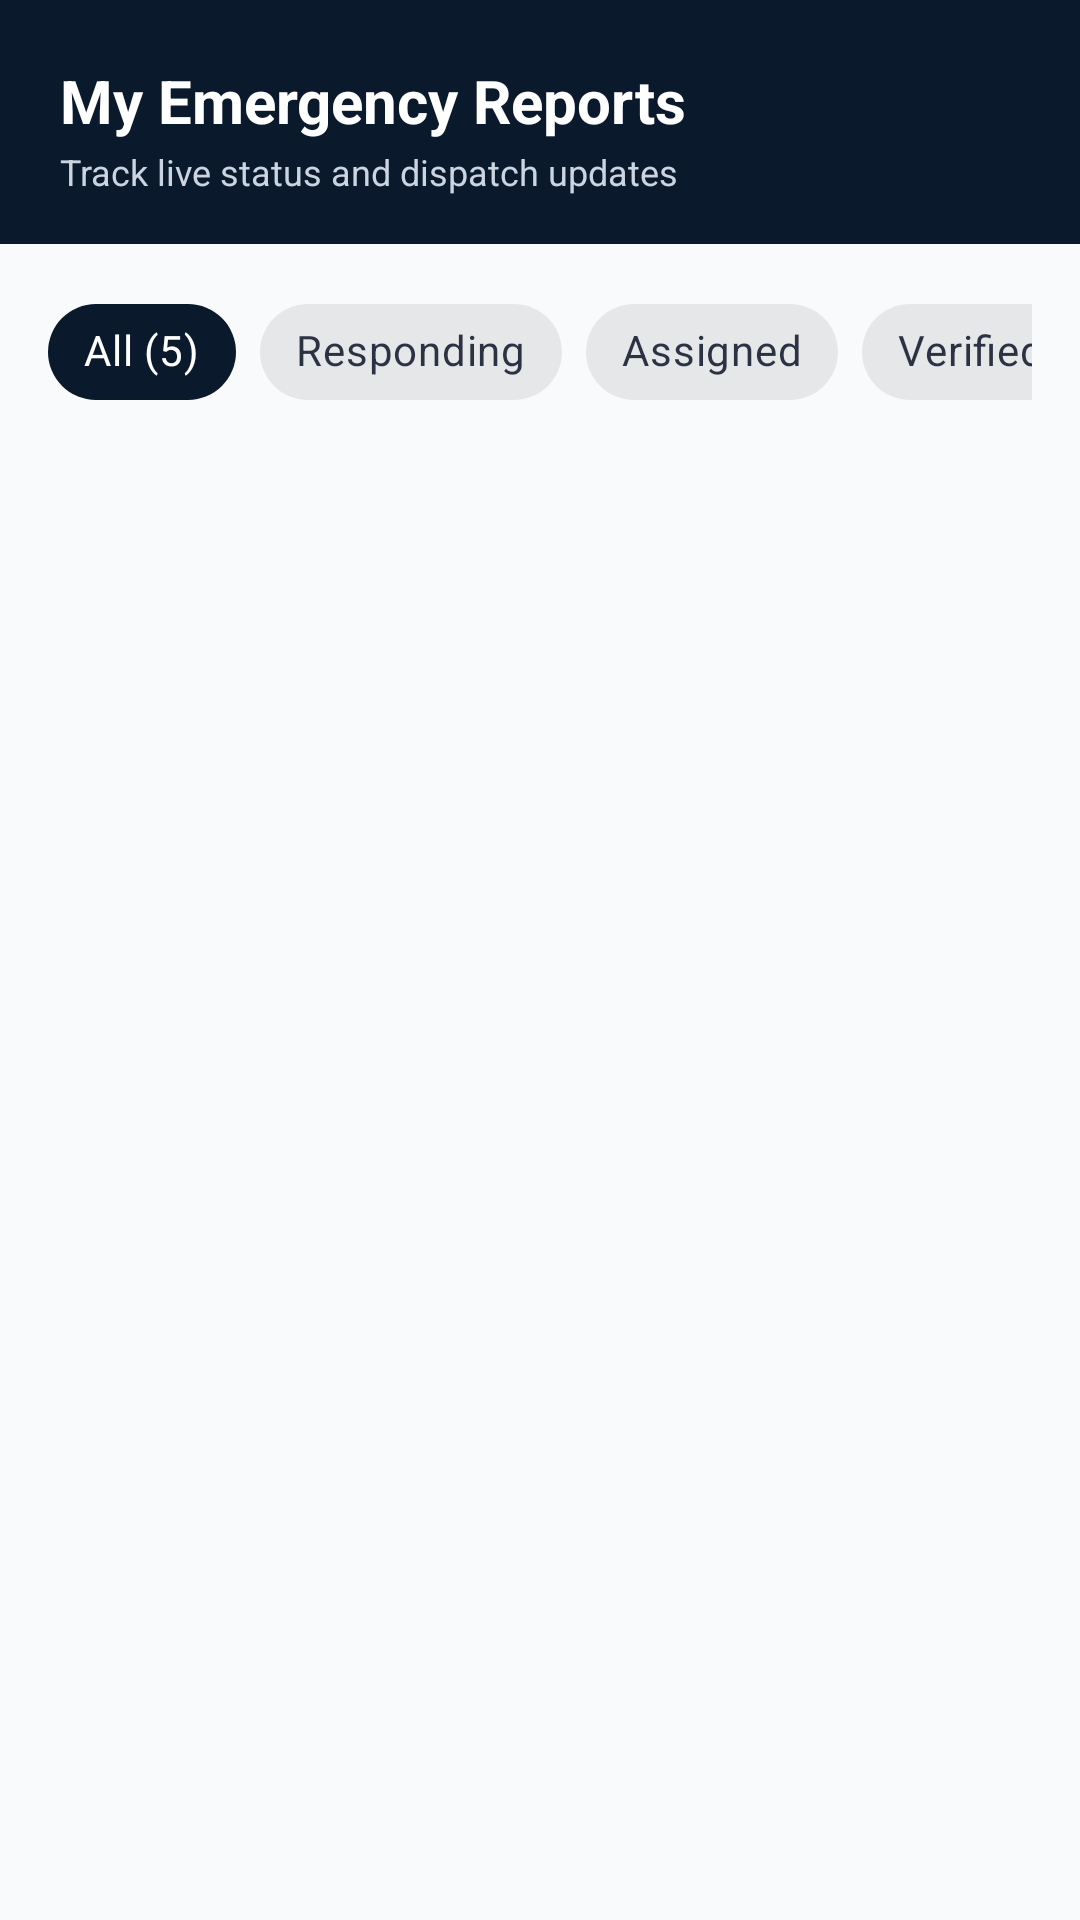

Here is an Android app screen rendered from its layout file. Give the layout XML and the strings, colors and styles it references.
<!-- AndroidManifest.xml: application theme Theme.EmergencyResponse -->
<!-- res/layout/fragment_my_reports.xml -->
<?xml version="1.0" encoding="utf-8"?>
<LinearLayout xmlns:android="http://schemas.android.com/apk/res/android"
    xmlns:app="http://schemas.android.com/apk/res-auto"
    android:layout_width="match_parent"
    android:layout_height="match_parent"
    android:background="@color/bg_light"
    android:orientation="vertical">

    
    <LinearLayout
        android:layout_width="match_parent"
        android:layout_height="wrap_content"
        android:background="@color/navy_primary"
        android:orientation="vertical"
        android:paddingStart="@dimen/spacing_20"
        android:paddingTop="@dimen/spacing_20"
        android:paddingEnd="@dimen/spacing_20"
        android:paddingBottom="@dimen/spacing_16">

        <TextView
            android:layout_width="wrap_content"
            android:layout_height="wrap_content"
            android:text="@string/my_reports_title"
            android:textColor="@color/text_white"
            android:textSize="20sp"
            android:textStyle="bold" />

        <TextView
            android:id="@+id/tvReportsSummary"
            android:layout_width="wrap_content"
            android:layout_height="wrap_content"
            android:layout_marginTop="2dp"
            android:text="Track live status and dispatch updates"
            android:textColor="@color/text_white_secondary"
            android:textSize="12sp" />

    </LinearLayout>

    
    <HorizontalScrollView
        android:layout_width="match_parent"
        android:layout_height="wrap_content"
        android:paddingStart="@dimen/spacing_16"
        android:paddingTop="@dimen/spacing_12"
        android:paddingEnd="@dimen/spacing_16"
        android:paddingBottom="@dimen/spacing_8"
        android:scrollbars="none">

        <com.google.android.material.chip.ChipGroup
            android:id="@+id/chipGroupFilter"
            android:layout_width="wrap_content"
            android:layout_height="wrap_content"
            app:singleSelection="true">

            <com.google.android.material.chip.Chip
                android:id="@+id/chipAll"
                style="@style/Widget.MaterialComponents.Chip.Choice"
                android:layout_width="wrap_content"
                android:layout_height="wrap_content"
                android:checked="true"
                android:text="All (5)"
                app:chipBackgroundColor="@color/navy_primary"
                android:textColor="@color/text_white" />

            <com.google.android.material.chip.Chip
                android:id="@+id/chipResponding"
                style="@style/Widget.MaterialComponents.Chip.Choice"
                android:layout_width="wrap_content"
                android:layout_height="wrap_content"
                android:text="Responding" />

            <com.google.android.material.chip.Chip
                android:id="@+id/chipAssigned"
                style="@style/Widget.MaterialComponents.Chip.Choice"
                android:layout_width="wrap_content"
                android:layout_height="wrap_content"
                android:text="Assigned" />

            <com.google.android.material.chip.Chip
                android:id="@+id/chipVerified"
                style="@style/Widget.MaterialComponents.Chip.Choice"
                android:layout_width="wrap_content"
                android:layout_height="wrap_content"
                android:text="Verified" />

            <com.google.android.material.chip.Chip
                android:id="@+id/chipReported"
                style="@style/Widget.MaterialComponents.Chip.Choice"
                android:layout_width="wrap_content"
                android:layout_height="wrap_content"
                android:text="Reported" />

            <com.google.android.material.chip.Chip
                android:id="@+id/chipResolved"
                style="@style/Widget.MaterialComponents.Chip.Choice"
                android:layout_width="wrap_content"
                android:layout_height="wrap_content"
                android:text="Resolved" />

        </com.google.android.material.chip.ChipGroup>

    </HorizontalScrollView>

    
    <FrameLayout
        android:layout_width="match_parent"
        android:layout_height="match_parent"
        android:paddingStart="@dimen/spacing_12"
        android:paddingEnd="@dimen/spacing_12">

        
        <androidx.recyclerview.widget.RecyclerView
            android:id="@+id/rvMyReports"
            android:layout_width="match_parent"
            android:layout_height="match_parent"
            android:clipToPadding="false"
            android:paddingTop="8dp"
            android:paddingBottom="16dp" />

        
        <LinearLayout
            android:id="@+id/layoutEmptyReports"
            android:layout_width="wrap_content"
            android:layout_height="wrap_content"
            android:layout_gravity="center"
            android:gravity="center"
            android:orientation="vertical"
            android:visibility="gone">

            <ImageView
                android:layout_width="64dp"
                android:layout_height="64dp"
                android:contentDescription="@null"
                android:src="@drawable/ic_nav_my_reports"
                app:tint="@color/text_tertiary" />

            <TextView
                android:layout_width="wrap_content"
                android:layout_height="wrap_content"
                android:layout_marginTop="8dp"
                android:text="No reports in this category"
                android:textColor="@color/text_secondary"
                android:textSize="14sp"
                android:textStyle="bold" />

        </LinearLayout>

    </FrameLayout>

</LinearLayout>
<!-- resources referenced by this layout -->
<resources>
  <color name="bg_light">#F8FAFC</color>
  <color name="navy_primary">#0B192C</color>
  <color name="text_secondary">#475569</color>
  <color name="text_tertiary">#94A3B8</color>
  <color name="text_white">#FFFFFF</color>
  <color name="text_white_secondary">#CBD5E1</color>
  <dimen name="spacing_12">12dp</dimen>
  <dimen name="spacing_16">16dp</dimen>
  <dimen name="spacing_20">20dp</dimen>
  <dimen name="spacing_8">8dp</dimen>
  <string name="my_reports_title">My Emergency Reports</string>
  <style name="Theme.EmergencyResponse" parent="Theme.MaterialComponents.DayNight.NoActionBar">
          
          <item name="colorPrimary">@color/navy_primary</item>
          <item name="colorPrimaryVariant">@color/navy_secondary</item>
          <item name="colorOnPrimary">@color/text_white</item>
          
          
          <item name="colorSecondary">@color/emergency_red</item>
          <item name="colorSecondaryVariant">@color/emergency_red_dark</item>
          <item name="colorOnSecondary">@color/text_white</item>
          
          
          <item name="android:statusBarColor">@color/navy_primary</item>
          <item name="android:windowLightStatusBar">false</item>
          <item name="android:navigationBarColor">@color/navy_primary</item>
  
          
          <item name="android:windowBackground">@color/bg_light</item>
          <item name="colorSurface">@color/bg_surface</item>
          <item name="colorOnSurface">@color/text_primary</item>
          <item name="colorError">@color/emergency_red</item>
      </style>
  <color name="navy_secondary">#1E3E62</color>
  <color name="emergency_red">#D90429</color>
  <color name="emergency_red_dark">#9A031E</color>
  <color name="bg_surface">#FFFFFF</color>
  <color name="text_primary">#0F172A</color>
</resources>
